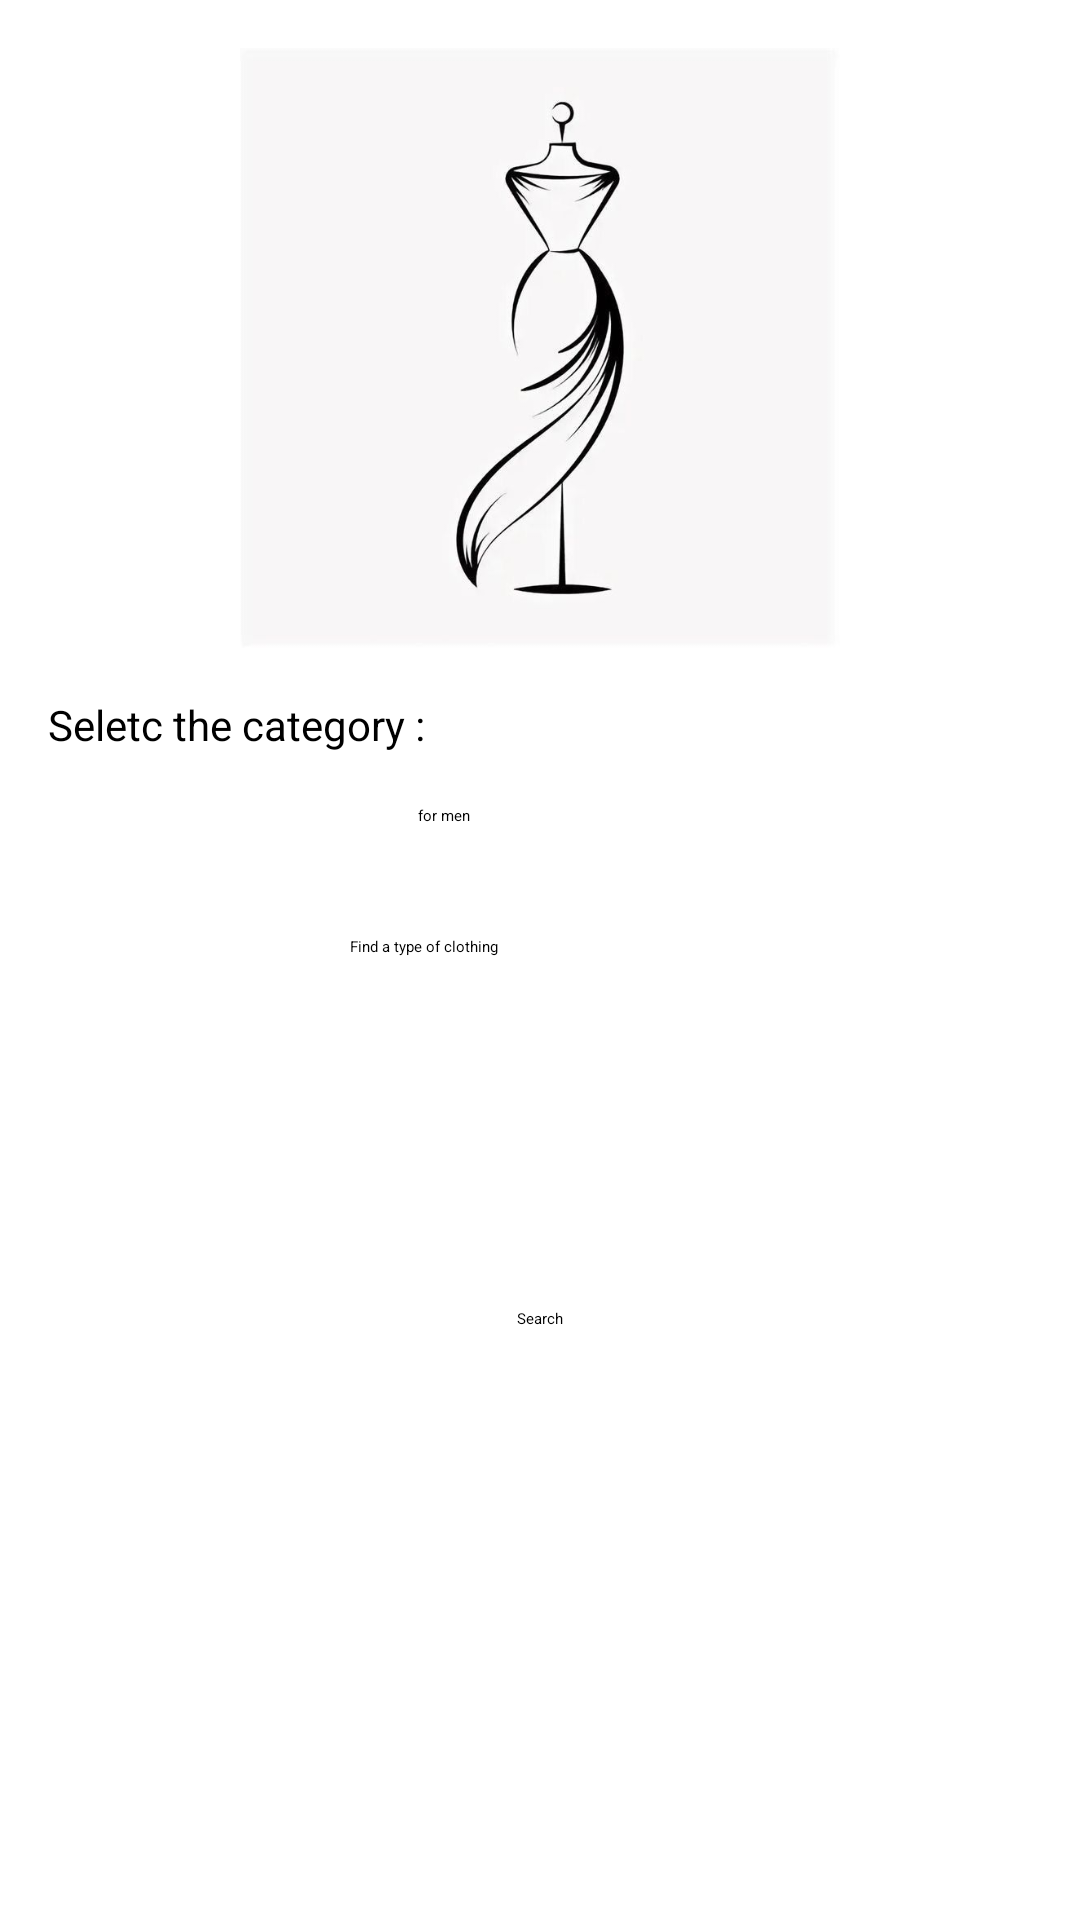

Layout XML and referenced resources for this Android screen:
<!-- AndroidManifest.xml: application theme Theme.MyStore -->
<!-- res/layout/activity_main2.xml -->
<?xml version="1.0" encoding="utf-8"?>
<androidx.constraintlayout.widget.ConstraintLayout
    xmlns:android="http://schemas.android.com/apk/res/android"
    xmlns:app="http://schemas.android.com/apk/res-auto"
    xmlns:tools="http://schemas.android.com/tools"
    android:layout_width="match_parent"
    android:layout_height="match_parent"
    android:padding="16dp">

    <ImageView
        android:id="@+id/logoImage"
        android:layout_width="200dp"
        android:layout_height="200dp"
        android:src="@drawable/logo"
        app:layout_constraintTop_toTopOf="parent"
        app:layout_constraintStart_toStartOf="parent"
        app:layout_constraintEnd_toEndOf="parent" />

    <TextView
        android:id="@+id/categoryLabel"
        android:layout_width="wrap_content"
        android:layout_height="wrap_content"
        android:text="Seletc the category :"
        android:textSize="14sp"
        android:textColor="#000000"
        app:layout_constraintTop_toBottomOf="@id/logoImage"
        app:layout_constraintStart_toStartOf="parent"
        android:layout_marginTop="16dp"/>


    <Spinner
        android:id="@+id/categorySpinner"
        android:layout_width="48dp"
        android:layout_height="48dp"
        android:layout_marginTop="32dp"
        android:entries="@array/category_array"
        app:layout_constraintEnd_toEndOf="parent"
        app:layout_constraintHorizontal_bias="0.441"
        app:layout_constraintStart_toStartOf="parent"
        app:layout_constraintTop_toBottomOf="@id/logoImage" />

    <EditText
        android:id="@+id/searchInput"
        android:layout_width="100dp"
        android:layout_height="100dp"
        android:layout_marginTop="16dp"
        android:hint="@string/find_a_type_of_clothing"
        app:layout_constraintEnd_toEndOf="parent"
        app:layout_constraintHorizontal_bias="0.441"
        app:layout_constraintStart_toStartOf="parent"
       app:layout_constraintTop_toBottomOf="@id/categorySpinner" />






    <Button
        android:id="@+id/searchButton"
        android:layout_width="wrap_content"
        android:layout_height="wrap_content"
        android:text="Search"
        app:layout_constraintTop_toBottomOf="@id/searchInput"
        app:layout_constraintStart_toStartOf="parent"
        app:layout_constraintEnd_toEndOf="parent"
        android:layout_marginTop="24dp"
        tools:ignore="MissingConstraints" />
</androidx.constraintlayout.widget.ConstraintLayout>
<!-- resources referenced by this layout -->
<resources>
  <string-array name="category_array">
          <item> for men</item>
          <item> for women</item>
          <item>for kids</item>
      </string-array>
  <!-- drawable logo: jpg bitmap (drawable, 21642 bytes) -->
  <string name="find_a_type_of_clothing">Find a type of clothing</string>
</resources>
